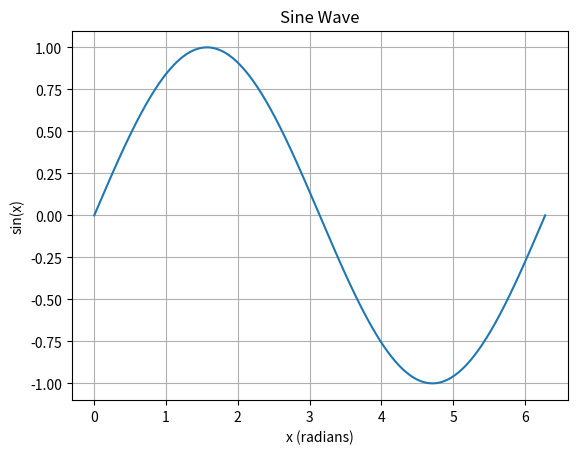

The script that saved this image:
import numpy as np
import matplotlib.pyplot as plt

# Generate values for x from 0 to 2*pi
x = np.linspace(0, 2 * np.pi, 1000)

# Compute the sine of x
y = np.sin(x)

# Create the plot
plt.plot(x, y)

# Add labels and title
plt.xlabel('x (radians)')
plt.ylabel('sin(x)')
plt.title('Sine Wave')

# Display the plot
plt.grid(True)
plt.show()
